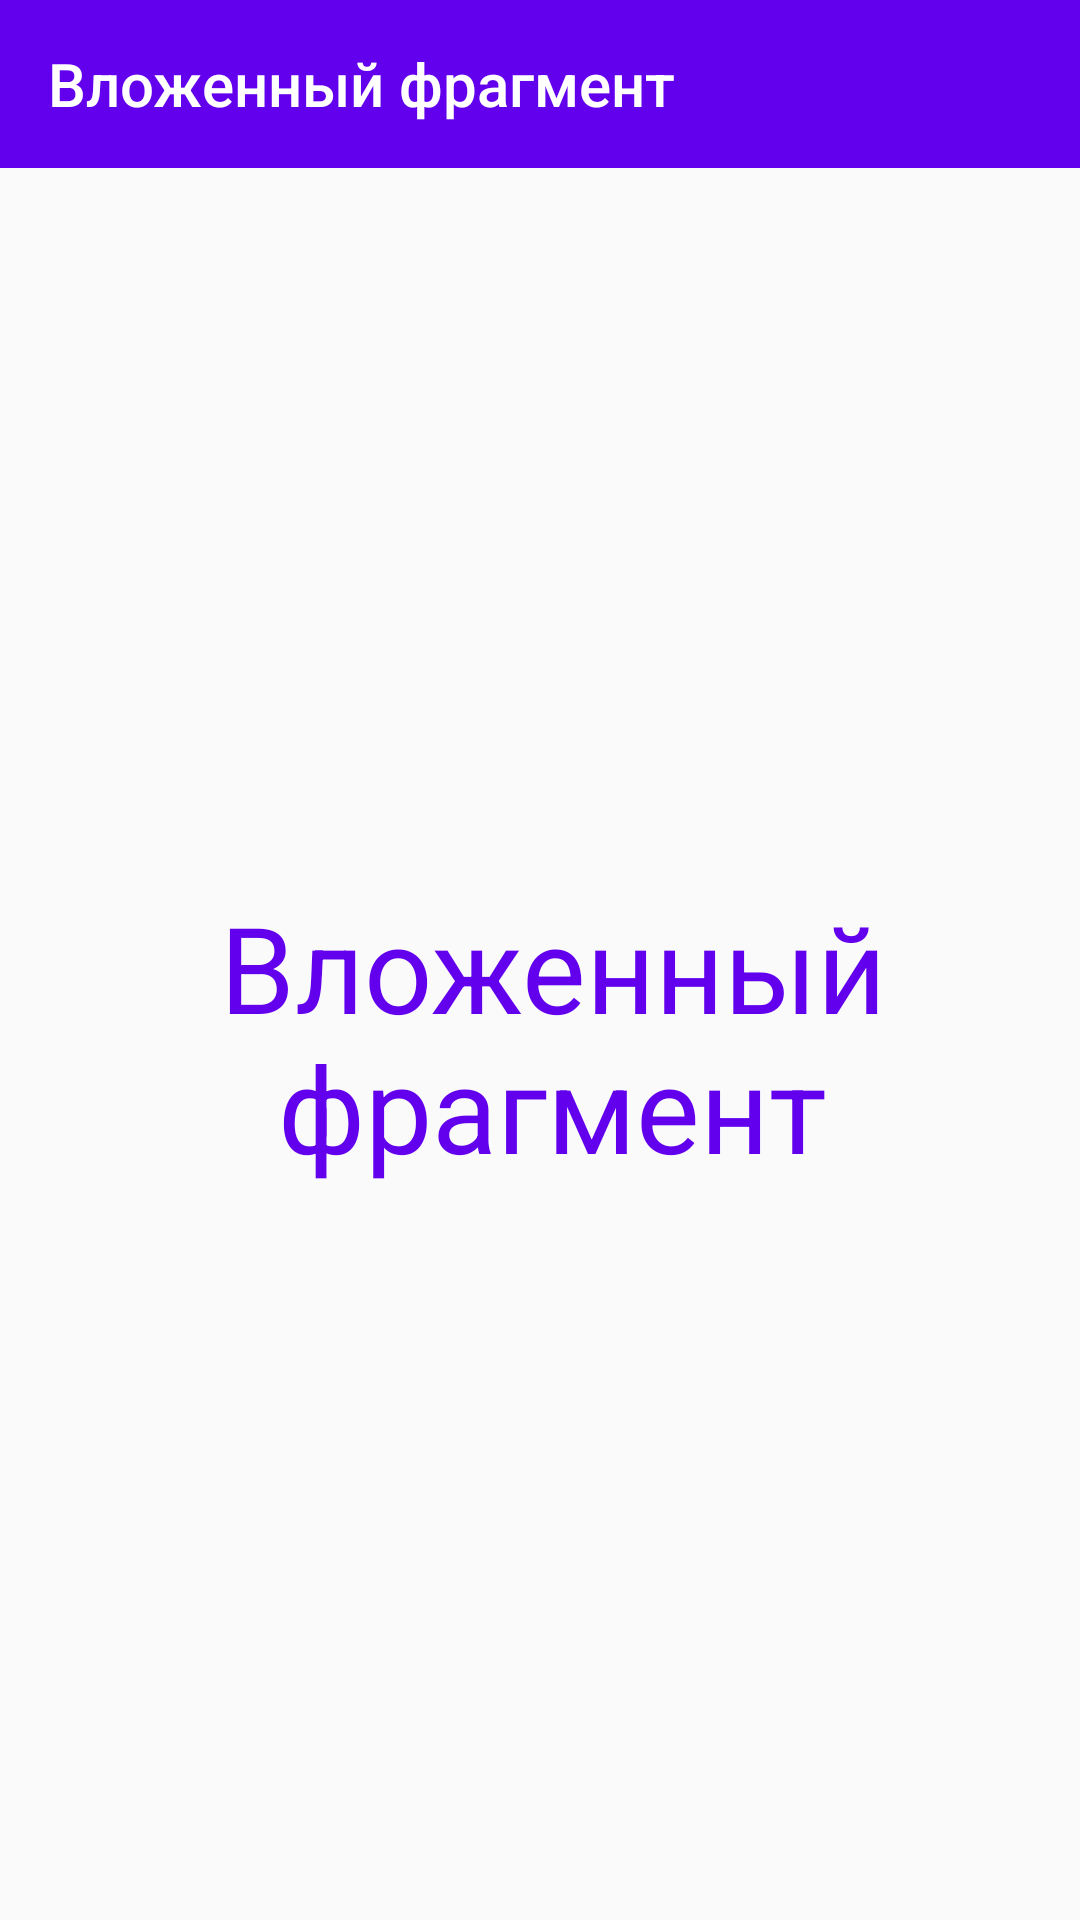

The Android layout XML behind this screen, and the referenced resources:
<!-- AndroidManifest.xml: application theme AppTheme -->
<!-- res/layout/fragment_second_nested.xml -->
<?xml version="1.0" encoding="utf-8"?>
<android.support.constraint.ConstraintLayout
    xmlns:android="http://schemas.android.com/apk/res/android"
    xmlns:app="http://schemas.android.com/apk/res-auto"
    android:layout_width="match_parent"
    android:layout_height="match_parent">

    <android.support.design.widget.AppBarLayout
        android:id="@+id/appBarLayout"
        android:layout_width="match_parent"
        android:layout_height="wrap_content"
        android:theme="@style/AppTheme.AppBarOverlay">

        <android.support.v7.widget.Toolbar
            android:id="@+id/second_nested_fragment_toolbar"
            android:layout_width="match_parent"
            android:layout_height="?attr/actionBarSize"
            android:background="?attr/colorPrimary"
            app:title="@string/second_nested_fragment"
            app:popupTheme="@style/AppTheme.PopupOverlay" />

    </android.support.design.widget.AppBarLayout>

    <TextView
        android:id="@+id/tv_second_nested_fragment"
        style="@style/FragmentTitle"
        android:layout_width="wrap_content"
        android:layout_height="wrap_content"
        android:layout_marginBottom="8dp"
        android:layout_marginStart="8dp"
        android:layout_marginTop="8dp"
        android:text="@string/second_nested_fragment"
        app:layout_constraintBottom_toBottomOf="parent"
        app:layout_constraintEnd_toEndOf="parent"
        app:layout_constraintStart_toStartOf="parent"
        app:layout_constraintTop_toBottomOf="@+id/appBarLayout"
        app:layout_constraintVertical_bias="0.495" />
</android.support.constraint.ConstraintLayout>
<!-- resources referenced by this layout -->
<resources>
  <string name="second_nested_fragment">Вложенный фрагмент</string>
  <style name="AppTheme.AppBarOverlay" parent="ThemeOverlay.AppCompat.Dark.ActionBar" />
  <style name="AppTheme.PopupOverlay" parent="ThemeOverlay.AppCompat.Light" />
  <style name="FragmentTitle">
          <item name="android:textSize">40sp</item>
          <item name="android:textColor">@color/colorPrimary</item>
          <item name="android:textAlignment">center</item>
      </style>
  <style name="AppTheme" parent="Theme.AppCompat.Light.DarkActionBar">
          
          <item name="colorPrimary">@color/colorPrimary</item>
          <item name="colorPrimaryDark">@color/colorPrimaryDark</item>
          <item name="colorAccent">@color/colorAccent</item>
      </style>
  <!-- not gathered from this repository: default colours our renderer supplied (Android Studio template values) -->
  <color name="colorPrimary">#FF6200EE</color>
  <color name="colorPrimaryDark">#FF3700B3</color>
  <color name="colorAccent">#FF03DAC5</color>
</resources>
